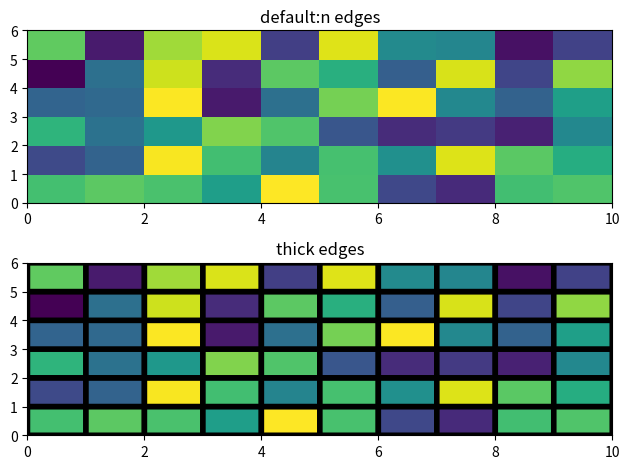

The script that saved this image:
import matplotlib.pyplot as plt 
import numpy as np 

from matplotlib.colors import LogNorm 

np.random.seed(19680801)
z = np.random.rand(6,10)

fig, (ax0, ax1) = plt.subplots(2,1)
c = ax0.pcolor(z) 

ax0.set_title('default:n edges')

c = ax1.pcolor(z, edgecolor='k', linewidths=4)
ax1.set_title('thick edges')

plt.tight_layout()
plt.show() 
